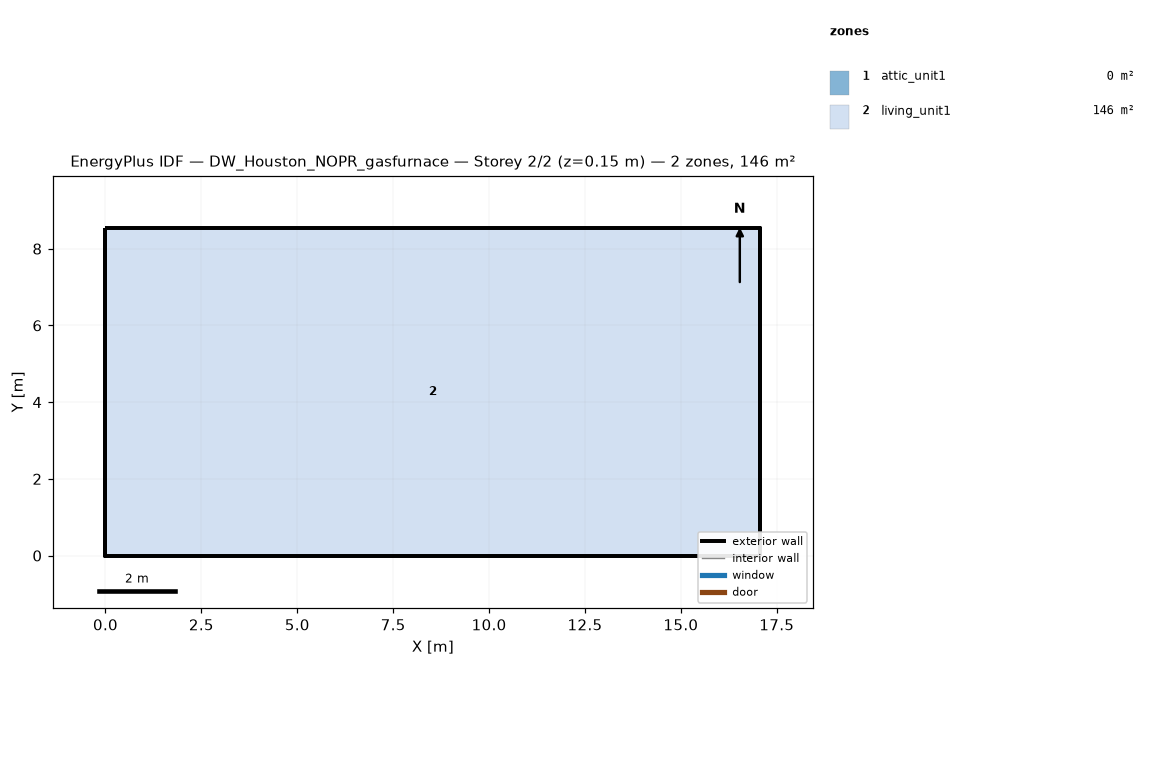
=== STOREY PLAN SPEC (per zone: floor XY polygon, exterior-wall plan segments, windows/doors) ===
zone 1: attic_unit1  (0.0 m²)
  exterior wall: (17.07, 0.00) – (17.07, 8.54) – (17.07, 4.27)  [12.8 m]
  exterior wall: (0.00, 8.54) – (0.00, 0.00) – (0.00, 4.27)  [12.8 m]
zone 2: living_unit1  (145.7 m²)
  floor: (0.00, 0.00) (0.00, 8.54) (17.07, 8.54) (17.07, 0.00)
  exterior wall: (0.00, 0.00) – (17.07, 0.00)  [17.1 m]
  exterior wall: (17.07, 0.00) – (17.07, 8.54)  [8.5 m]
  exterior wall: (17.07, 8.54) – (0.00, 8.54)  [17.1 m]
  exterior wall: (0.00, 8.54) – (0.00, 0.00)  [8.5 m]

=== DERIVED (storey summary) ===
Building: DW_Houston_NOPR_gasfurnace
Storey: 2 of 2  (floor level z = 0.15 m)
Storey gross floor area: 145.7 m²
Zones on this storey: 2
  - attic_unit1: floor 0.0 m²; exterior wall 25.6 m (5.7 m²); WWR 0.0%
  - living_unit1: floor 145.7 m²; exterior wall 51.2 m (117.1 m²); WWR 0.0%
Zone adjacency: (none detected)